Labelled photos from "electrical_equipment", an image-classification folder in aatif-pathan001/Transfer-Learning-Projects. The possible labels are: breaker, closed blade disconnect switch, current transformer, porcelain pin insulator, power transformer, recloser.

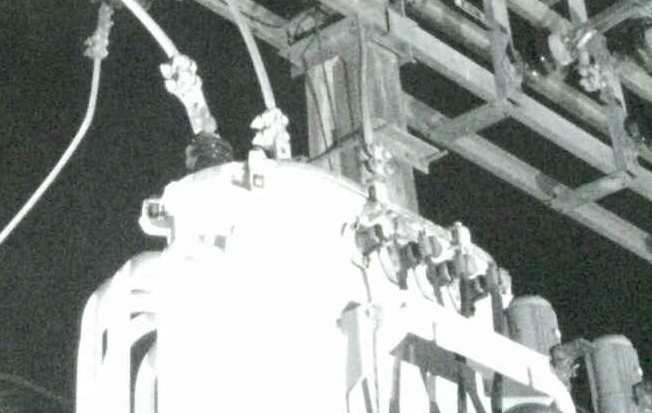
Label: power transformer

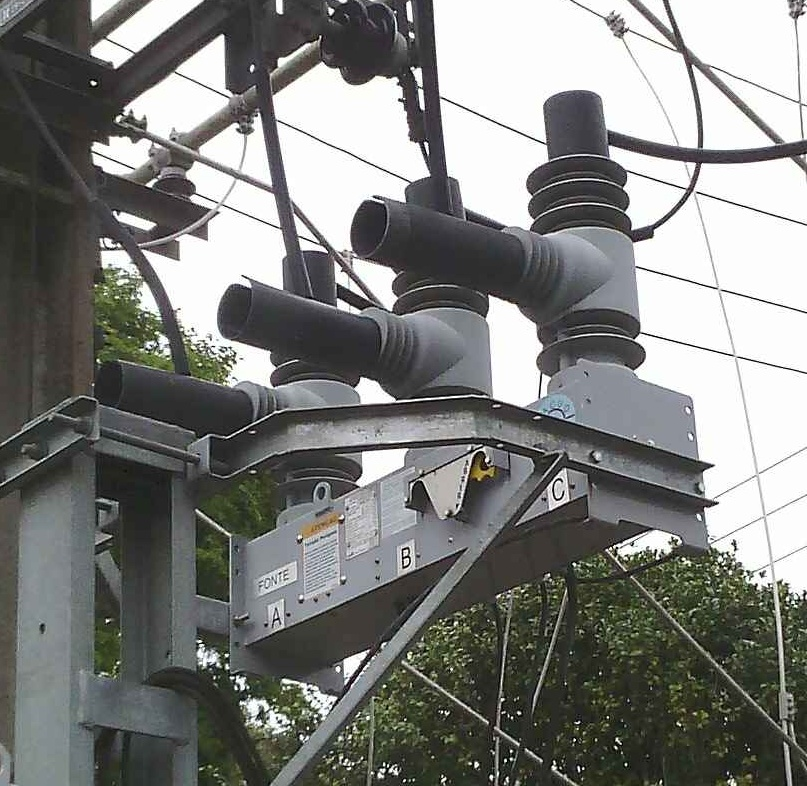
Label: recloser

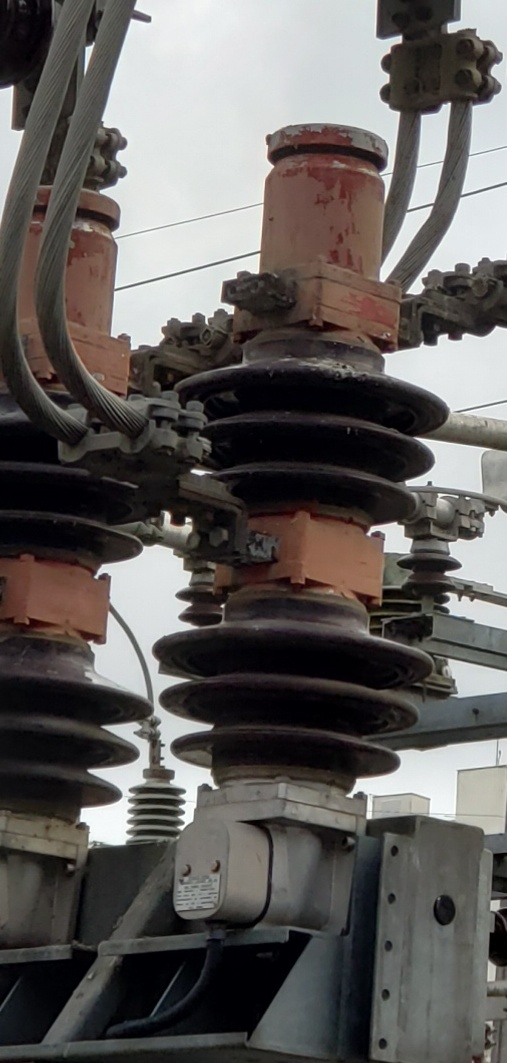
Label: breaker

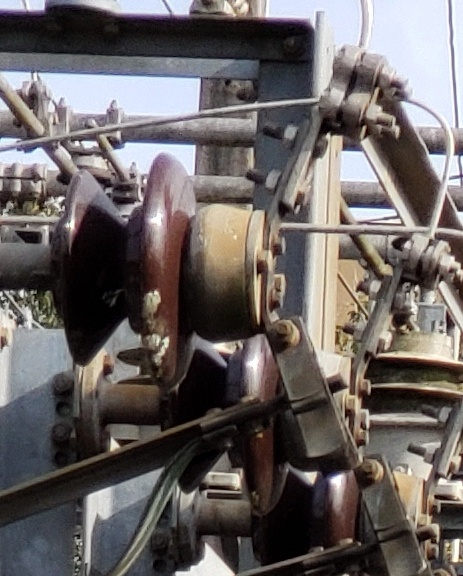
Label: closed blade disconnect switch

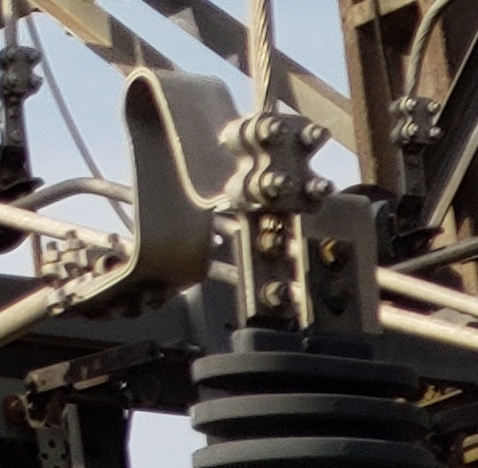
Label: current transformer

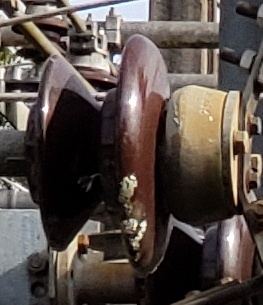
Label: porcelain pin insulator
